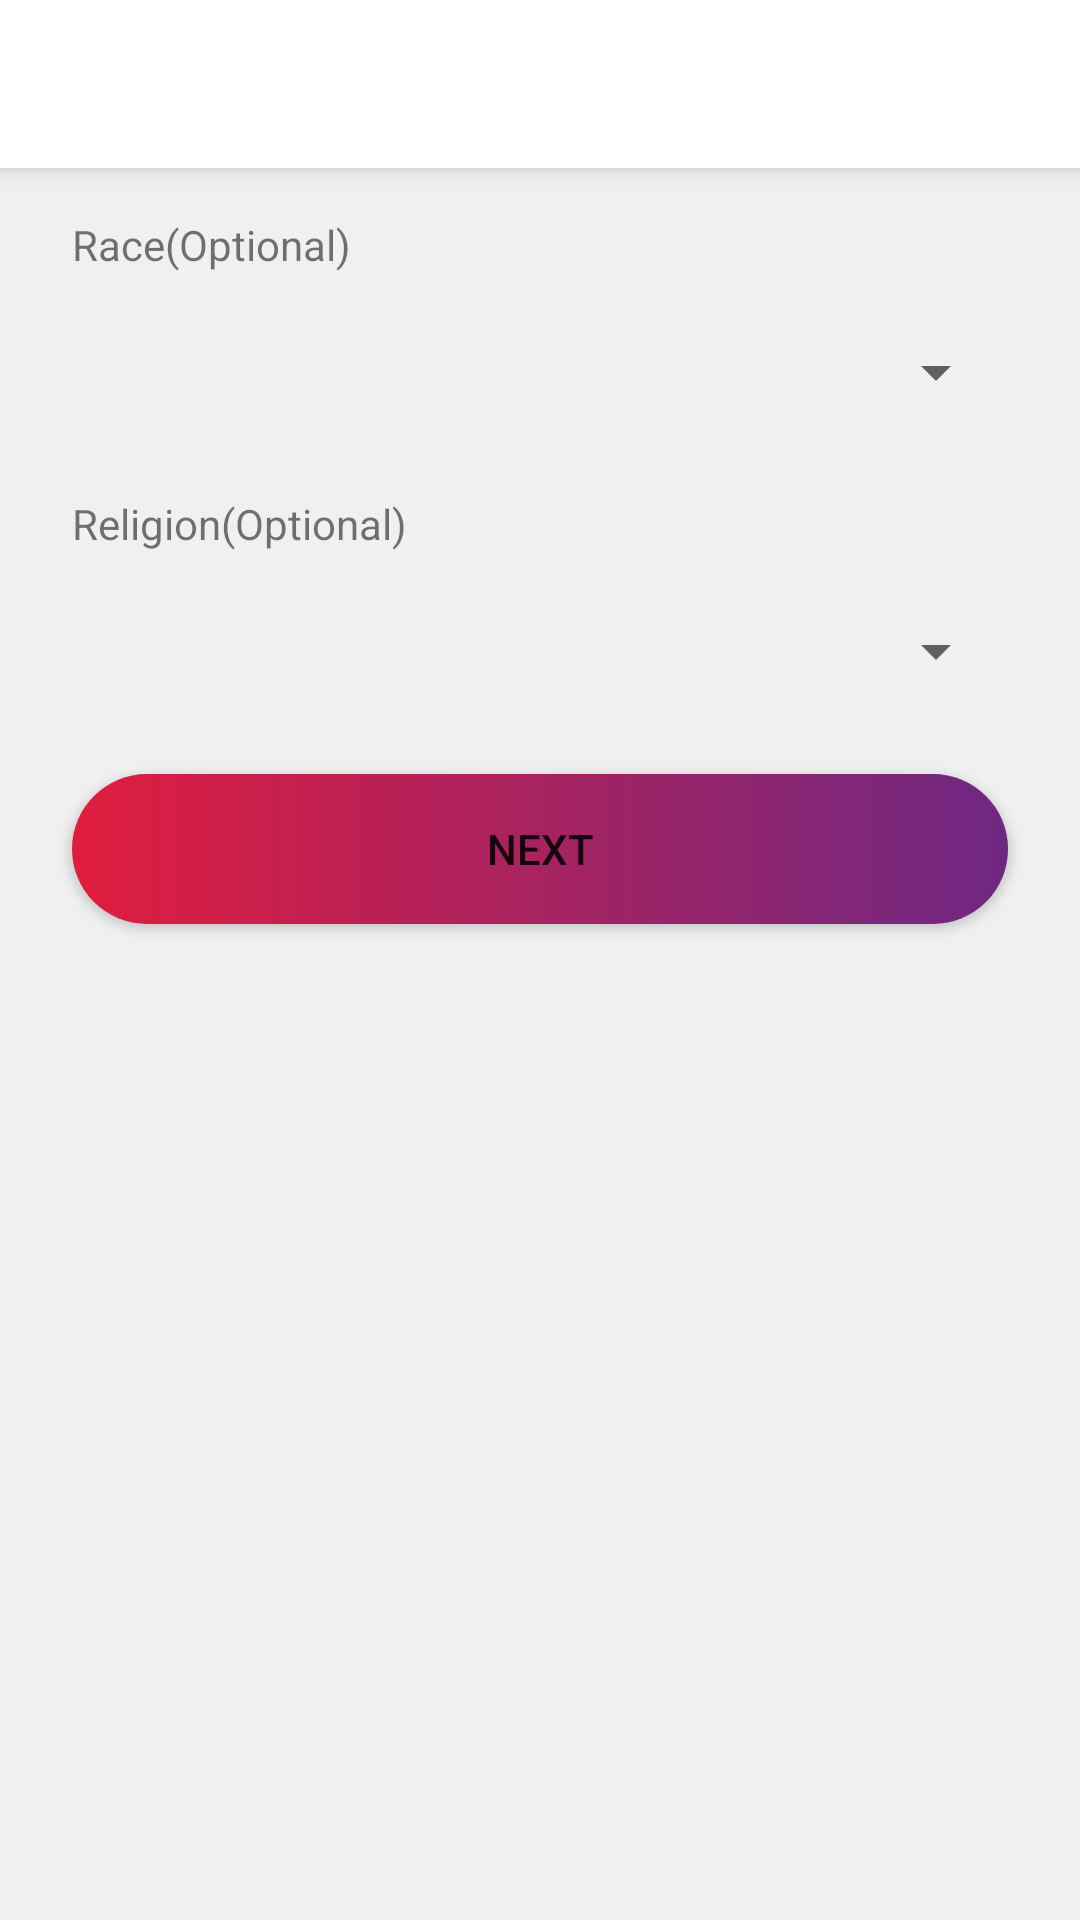

Write the Android layout XML for this screen, with the resource values it uses.
<!-- AndroidManifest.xml: application theme AppTheme -->
<!-- res/layout/activity_race_religion.xml -->
<?xml version="1.0" encoding="utf-8"?>
<android.support.constraint.ConstraintLayout xmlns:android="http://schemas.android.com/apk/res/android"
    xmlns:app="http://schemas.android.com/apk/res-auto"
    xmlns:tools="http://schemas.android.com/tools"
    android:layout_width="match_parent"
    android:layout_height="match_parent"
    android:background="@color/whitesmoke"
    tools:context="com.example.pheramorsignup.RaceReligionActivity"
    tools:layout_editor_absoluteY="81dp">

    <android.support.v7.widget.Toolbar
        android:id="@+id/navigation_bar"
        android:layout_width="match_parent"
        android:layout_height="?attr/actionBarSize"
        android:theme="@style/SignUp.ActionBar"
        android:elevation="4dp"
        app:layout_constraintEnd_toEndOf="parent"
        app:layout_constraintStart_toStartOf="parent"
        app:layout_constraintTop_toTopOf="parent" />

    <TextView
        android:id="@+id/race_view"
        android:layout_width="wrap_content"
        android:layout_height="wrap_content"
        android:layout_marginStart="24dp"
        android:layout_marginTop="16dp"
        android:text="Race(Optional)"
        app:layout_constraintStart_toStartOf="parent"
        app:layout_constraintTop_toBottomOf="@+id/navigation_bar" />

    <Spinner
        android:id="@+id/race_spinner"
        android:layout_width="match_parent"
        android:layout_height="50dp"
        android:layout_marginEnd="24dp"
        android:layout_marginStart="24dp"
        android:layout_marginTop="8dp"
        app:layout_constraintEnd_toEndOf="parent"
        app:layout_constraintHorizontal_bias="0.0"
        app:layout_constraintStart_toStartOf="parent"
        app:layout_constraintTop_toBottomOf="@+id/race_view" />

    <TextView
        android:id="@+id/religion_view"
        android:layout_width="wrap_content"
        android:layout_height="wrap_content"
        android:layout_marginStart="24dp"
        android:layout_marginTop="16dp"
        android:text="Religion(Optional)"
        app:layout_constraintStart_toStartOf="parent"
        app:layout_constraintTop_toBottomOf="@+id/race_spinner" />

    <Spinner
        android:id="@+id/religion_spinner"
        android:layout_width="match_parent"
        android:layout_height="50dp"
        android:layout_marginEnd="24dp"
        android:layout_marginStart="24dp"
        android:layout_marginTop="8dp"
        app:layout_constraintEnd_toEndOf="parent"
        app:layout_constraintStart_toStartOf="parent"
        app:layout_constraintTop_toBottomOf="@+id/religion_view" />

    <Button
        android:id="@+id/next_button"
        android:layout_width="match_parent"
        android:layout_height="50dp"
        android:layout_marginEnd="24dp"
        android:layout_marginStart="24dp"
        android:layout_marginTop="16dp"
        android:background="@drawable/button_next_style"
        android:text="@string/button_next"
        app:layout_constraintEnd_toEndOf="parent"
        app:layout_constraintStart_toStartOf="parent"
        app:layout_constraintTop_toBottomOf="@+id/religion_spinner" />


</android.support.constraint.ConstraintLayout>
<!-- resources referenced by this layout -->
<resources>
  <color name="whitesmoke">#f0f0f0</color>
  <!-- drawable button_next_style (drawable) -->
  <?xml version="1.0" encoding="utf-8"?>
  <selector xmlns:android="http://schemas.android.com/apk/res/android">
  
  
      
      <item>
          <shape android:shape="rectangle">
              <corners android:radius="90dp" />
              <gradient
                  android:startColor="@color/crimson"
                  android:endColor="@color/purple"
                  />
          </shape>
      </item>
  
  </selector>
  <string name="button_next">Next</string>
  <style name="SignUp.ActionBar" parent="@android:style/Widget.Holo.Light.ActionBar">
          <item name="android:background">@color/white</item>
  
          
          <item name="android:displayOptions">showHome|homeAsUp|showTitle</item>
          <item name="displayOptions">showHome|homeAsUp|showTitle</item>
          <item name="android:icon">@android:color/transparent</item>
      </style>
  <style name="AppTheme" parent="Theme.AppCompat.Light.NoActionBar">
          
          <item name="colorPrimary">@color/colorPrimary</item>
          <item name="colorPrimaryDark">@color/colorPrimaryDark</item>
          <item name="colorAccent">@color/colorAccent</item>
          <item name="android:windowAnimationStyle">@style/CustomActivityAnimation</item>
      </style>
  <color name="crimson">#e01d3e</color>
  <color name="purple">#6e2882</color>
  <color name="white">#FFFFFF</color>
  <color name="colorPrimary">#3F51B5</color>
  <color name="colorPrimaryDark">#303F9F</color>
  <color name="colorAccent">#FF4081</color>
  <style name="CustomActivityAnimation" parent="@android:style/Animation.Activity">
          <item name="android:activityOpenEnterAnimation">@anim/slide_in_right</item>
          <item name="android:activityOpenExitAnimation">@anim/slide_out_left</item>
          <item name="android:activityCloseEnterAnimation">@anim/slide_in_left</item>
          <item name="android:activityCloseExitAnimation">@anim/slide_out_right</item>
      </style>
</resources>
